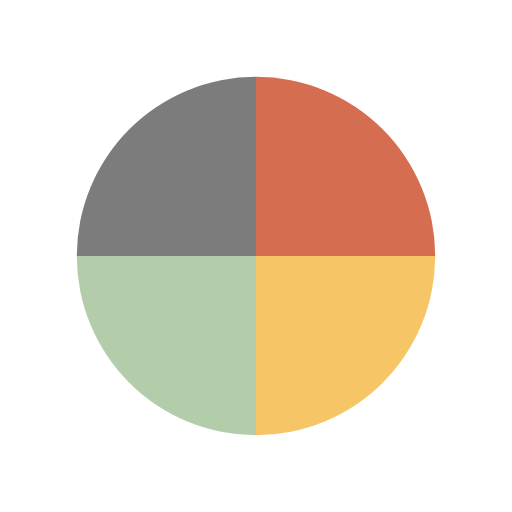
t = 0.00 s
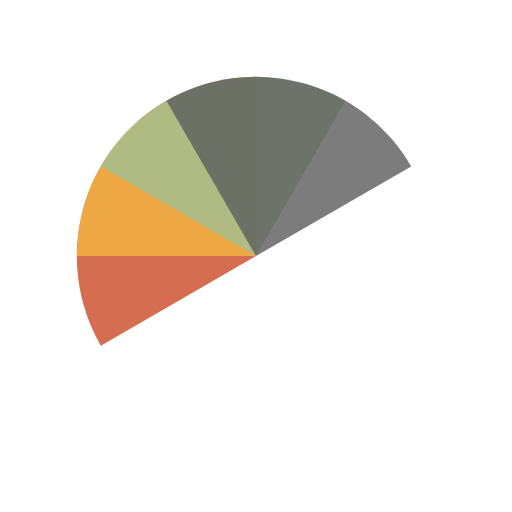
t = 0.51 s
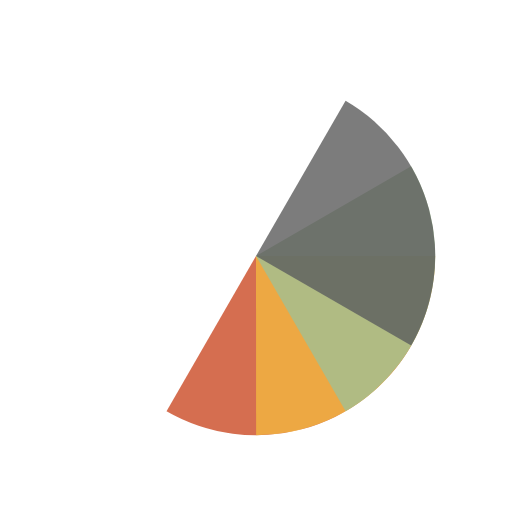
t = 1.01 s
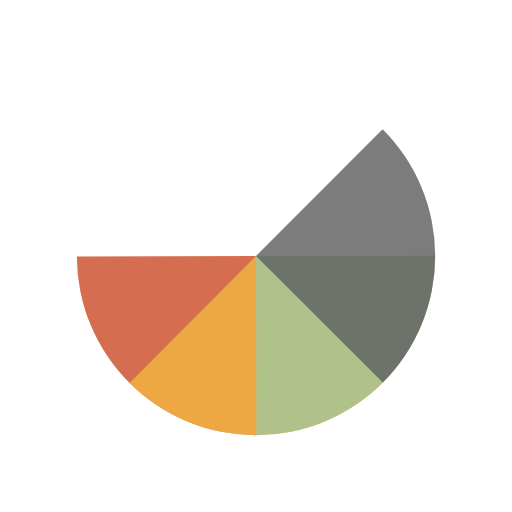
t = 1.14 s
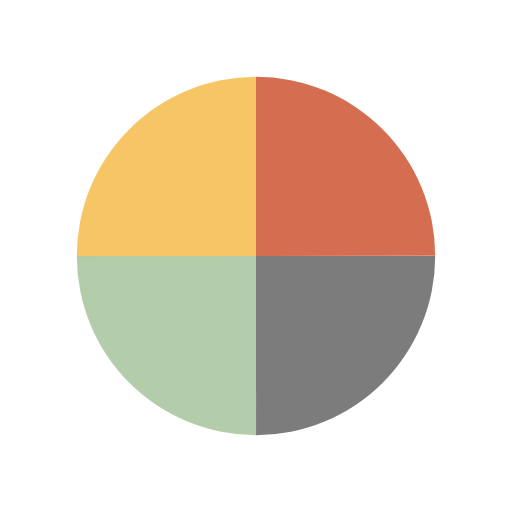
t = 1.52 s
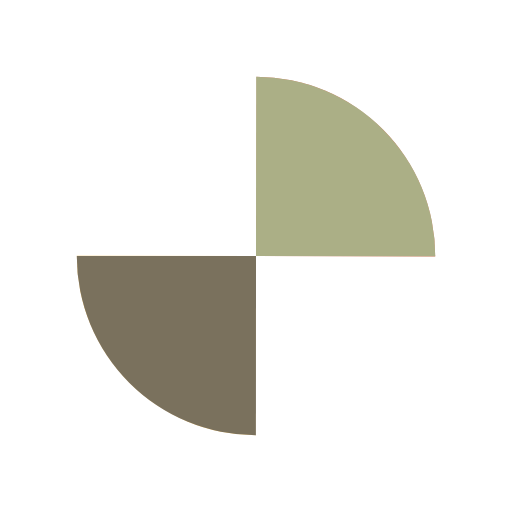
t = 2.27 s

The animated SVG that drew these frames (rendered in a browser with its animation timeline set to each time). Animation: 4 SMIL elements (animateTransform=4); one cycle of 3.03 s, repeats indefinitely.

<svg xmlns="http://www.w3.org/2000/svg" viewBox="0 0 100 100" preserveAspectRatio="xMidYMid" width="272" height="272" style="shape-rendering: auto; display: block; background: none;" xmlns:xlink="http://www.w3.org/1999/xlink"><g><g transform="translate(50 50)">
  <g transform="scale(0.7)">
    <g transform="translate(-50 -50)">
      <g>
        <animateTransform dur="0.7575757575757576s" keyTimes="0;1" values="0 50 50;360 50 50" repeatCount="indefinite" type="rotate" attributeName="transform"></animateTransform>
        <path d="M50 50L50 0A50 50 0 0 1 100 50Z" fill="#cb4a24" fill-opacity="0.8"></path>
      </g>
      <g>
        <animateTransform dur="1.0101010101010102s" keyTimes="0;1" values="0 50 50;360 50 50" repeatCount="indefinite" type="rotate" attributeName="transform"></animateTransform>
        <path transform="rotate(90 50 50)" d="M50 50L50 0A50 50 0 0 1 100 50Z" fill="#f3b640" fill-opacity="0.8"></path>
      </g>
      <g>
        <animateTransform dur="1.5151515151515151s" keyTimes="0;1" values="0 50 50;360 50 50" repeatCount="indefinite" type="rotate" attributeName="transform"></animateTransform>
        <path transform="rotate(180 50 50)" d="M50 50L50 0A50 50 0 0 1 100 50Z" fill="#a0bf94" fill-opacity="0.8"></path>
      </g>
      <g>
        <animateTransform dur="3.0303030303030303s" keyTimes="0;1" values="0 50 50;360 50 50" repeatCount="indefinite" type="rotate" attributeName="transform"></animateTransform>
        <path transform="rotate(270 50 50)" d="M50 50L50 0A50 50 0 0 1 100 50Z" fill="#5b5b5b" fill-opacity="0.8"></path>
      </g>
    </g>
  </g>
</g><g></g></g><!-- [ldio] generated by https://loading.io --></svg>